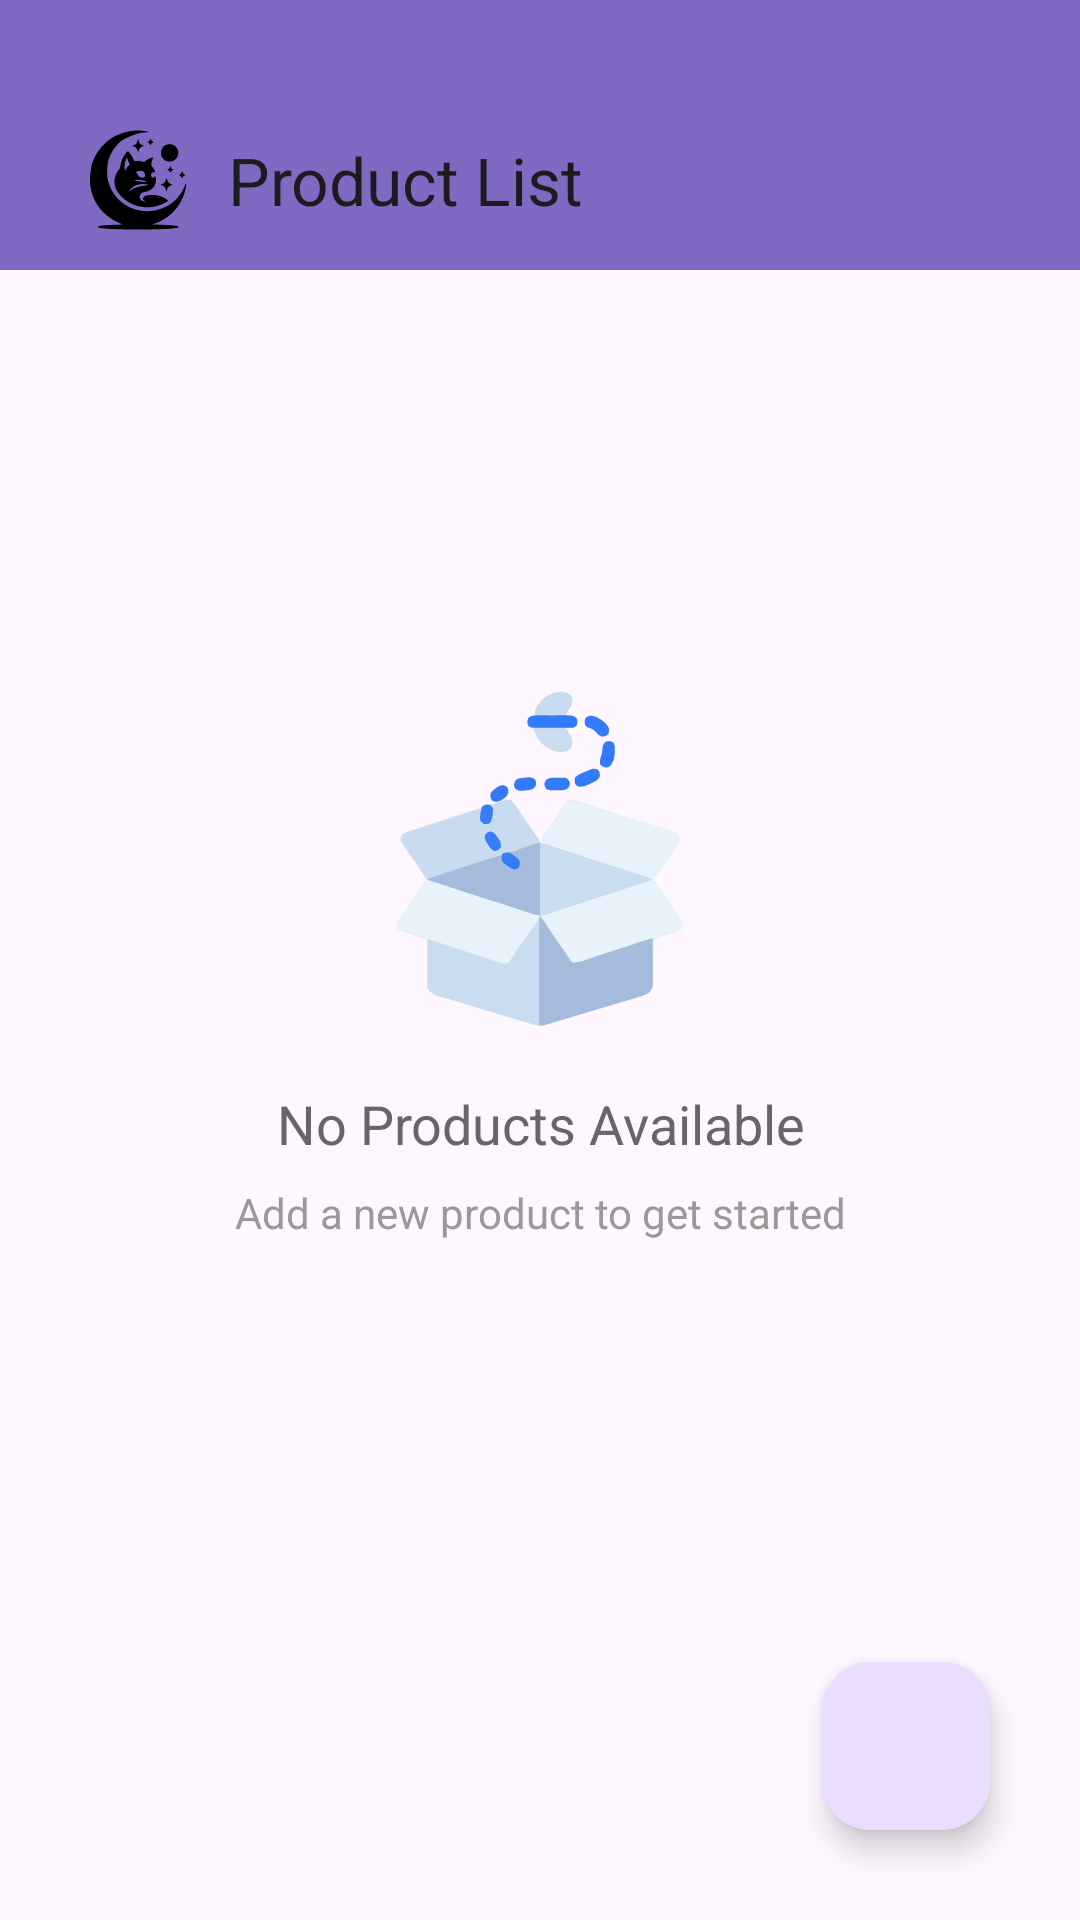

Layout XML and referenced resources for this Android screen:
<!-- AndroidManifest.xml: application theme Theme.ProductCategoryApp -->
<!-- res/layout/activity_main.xml -->
<?xml version="1.0" encoding="utf-8"?>
<RelativeLayout xmlns:android="http://schemas.android.com/apk/res/android"
    xmlns:app="http://schemas.android.com/apk/res-auto"
    xmlns:tools="http://schemas.android.com/tools"
    android:id="@+id/main"
    android:layout_width="match_parent"
    android:layout_height="match_parent"
    tools:context=".MainActivity">

    <androidx.appcompat.widget.Toolbar
        android:id="@+id/toolbar"
        android:layout_width="match_parent"
        android:layout_height="wrap_content"
        android:background="#8169C3"
        android:paddingTop="30dp"
        android:layout_marginBottom="5dp"
        app:logo="@drawable/logo"
        app:title="Product List" />

    <androidx.recyclerview.widget.RecyclerView
        android:id="@+id/recyclerView"
        android:layout_width="match_parent"
        android:layout_height="wrap_content"
        android:layout_below="@+id/toolbar"
        android:visibility="gone"/>

    <LinearLayout
        android:id="@+id/emptyState"
        android:layout_width="match_parent"
        android:layout_height="wrap_content"
        android:layout_centerInParent="true"
        android:orientation="vertical">

        <ImageView
            android:layout_width="120dp"
            android:layout_height="120dp"
            android:layout_gravity="center"
            android:src="@drawable/box"/>

        <TextView
            android:layout_width="match_parent"
            android:layout_height="wrap_content"
            android:text="No Products Available"
            android:textAlignment="center"
            android:textColor="#666666"
            android:textSize="18sp"
            android:layout_marginTop="16dp" />

        <TextView
            android:layout_width="match_parent"
            android:layout_height="wrap_content"
            android:text="Add a new product to get started"
            android:textAlignment="center"
            android:textColor="#999999"
            android:textSize="14sp"
            android:layout_marginTop="8dp" />

    </LinearLayout>
    <com.google.android.material.floatingactionbutton.FloatingActionButton
        android:id="@+id/fabBtn"
        android:layout_width="wrap_content"
        android:layout_height="wrap_content"
        android:layout_alignParentEnd="true"
        android:layout_alignParentBottom="true"
        android:layout_margin="30dp"
        android:src="@drawable/outline_add_circle_24"/>

</RelativeLayout>
<!-- resources referenced by this layout -->
<resources>
  <!-- drawable box: vector/xml drawable (drawable, 25162 chars, omitted) -->
  <!-- drawable logo: vector/xml drawable (drawable, 17000 chars, omitted) -->
  <style name="Theme.ProductCategoryApp" parent="Base.Theme.ProductCategoryApp" />
  <style name="Base.Theme.ProductCategoryApp" parent="Theme.Material3.DayNight.NoActionBar">
          
          
      </style>
</resources>
